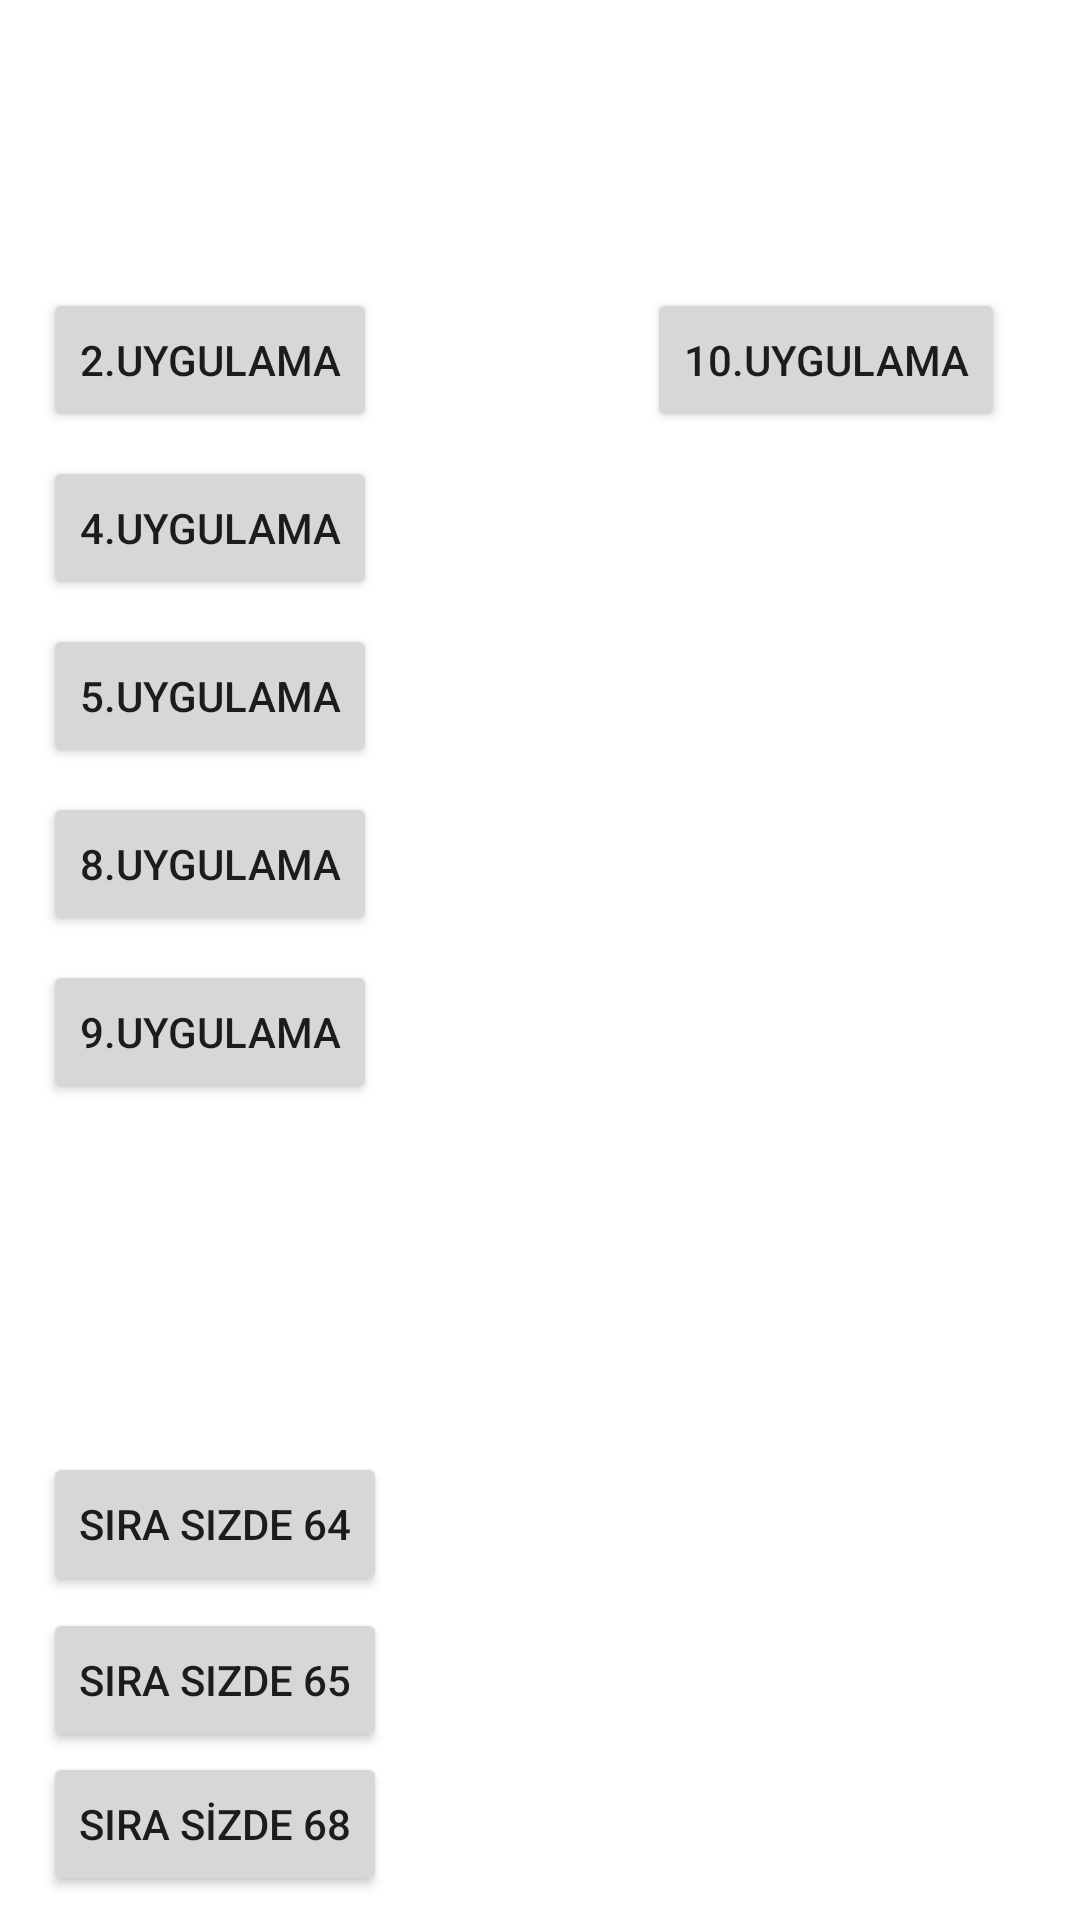

Write the Android layout XML for this screen, with the resource values it uses.
<!-- AndroidManifest.xml: application theme Theme.Unıte2 -->
<!-- res/layout/activity_main.xml -->
<?xml version="1.0" encoding="utf-8"?>
<androidx.constraintlayout.widget.ConstraintLayout xmlns:android="http://schemas.android.com/apk/res/android"
    xmlns:app="http://schemas.android.com/apk/res-auto"
    xmlns:tools="http://schemas.android.com/tools"
    android:layout_width="match_parent"
    android:layout_height="match_parent"
    tools:context=".MainActivity">

    <Button
        android:id="@+id/button6"
        android:layout_width="wrap_content"
        android:layout_height="wrap_content"
        android:onClick="SS68Goster"
        android:text="SIRA SİZDE 68"
        app:layout_constraintEnd_toEndOf="parent"
        app:layout_constraintHorizontal_bias="0.0"
        app:layout_constraintStart_toStartOf="@+id/button3"
        app:layout_constraintTop_toBottomOf="@+id/button3"
        tools:ignore="MissingConstraints" />

    <Button
        android:id="@+id/btnUyg2"
        android:layout_width="wrap_content"
        android:layout_height="wrap_content"
        android:layout_marginTop="96dp"
        android:onClick="Uyg2Goster"
        android:text="2.Uygulama"
        app:layout_constraintEnd_toEndOf="parent"
        app:layout_constraintHorizontal_bias="0.057"
        app:layout_constraintStart_toStartOf="parent"
        app:layout_constraintTop_toTopOf="parent"
        tools:ignore="MissingConstraints" />

    <Button
        android:id="@+id/button5"
        android:layout_width="wrap_content"
        android:layout_height="wrap_content"
        android:layout_marginTop="8dp"
        android:onClick="Goster"
        android:text="5.UYGULAMA"
        app:layout_constraintEnd_toEndOf="parent"
        app:layout_constraintHorizontal_bias="0.057"
        app:layout_constraintStart_toStartOf="parent"
        app:layout_constraintTop_toBottomOf="@+id/btnUyg4"
        tools:ignore="MissingConstraints" />

    <Button
        android:id="@+id/button8"
        android:layout_width="wrap_content"
        android:layout_height="wrap_content"
        android:layout_marginTop="8dp"
        android:onClick="uyg8Goster"
        android:text="8.UYGULAMA"
        app:layout_constraintEnd_toEndOf="parent"
        app:layout_constraintHorizontal_bias="0.057"
        app:layout_constraintStart_toStartOf="parent"
        app:layout_constraintTop_toBottomOf="@+id/button5"
        tools:ignore="MissingConstraints" />

    <Button
        android:id="@+id/button9"
        android:layout_width="wrap_content"
        android:layout_height="wrap_content"
        android:layout_marginTop="8dp"
        android:onClick="uyg9Goster"
        android:text="9.UYGULAMA"
        app:layout_constraintEnd_toEndOf="parent"
        app:layout_constraintHorizontal_bias="0.057"
        app:layout_constraintStart_toStartOf="parent"
        app:layout_constraintTop_toBottomOf="@+id/button8"
        tools:ignore="MissingConstraints" />

    <Button
        android:id="@+id/button10"
        android:layout_width="wrap_content"
        android:layout_height="wrap_content"
        android:layout_marginTop="96dp"
        android:onClick="uyg10Goster"
        android:text="10.UYGULAMA"
        app:layout_constraintEnd_toEndOf="parent"
        app:layout_constraintHorizontal_bias="0.782"
        app:layout_constraintStart_toEndOf="@+id/btnUyg2"
        app:layout_constraintTop_toTopOf="parent"
        tools:ignore="MissingConstraints" />

    <Button
        android:id="@+id/btnUyg4"
        android:layout_width="wrap_content"
        android:layout_height="wrap_content"
        android:layout_marginTop="8dp"
        android:onClick="Uyg4Goster"
        android:text="4.Uygulama"
        app:layout_constraintEnd_toEndOf="parent"
        app:layout_constraintHorizontal_bias="0.057"
        app:layout_constraintStart_toStartOf="parent"
        app:layout_constraintTop_toBottomOf="@+id/btnUyg2" />

    <Button
        android:id="@+id/button2"
        android:layout_width="wrap_content"
        android:layout_height="wrap_content"
        android:layout_marginTop="228dp"
        android:onClick="SS64Goster"
        android:text="Sıra Sizde 64"
        app:layout_constraintEnd_toEndOf="parent"
        app:layout_constraintHorizontal_bias="0.058"
        app:layout_constraintStart_toStartOf="parent"
        app:layout_constraintTop_toBottomOf="@+id/button5"
        tools:ignore="MissingConstraints" />

    <Button
        android:id="@+id/button3"
        android:layout_width="wrap_content"
        android:layout_height="wrap_content"
        android:layout_marginTop="4dp"
        android:onClick="tamamGoster"
        android:text="Sıra Sizde 65"
        app:layout_constraintEnd_toEndOf="parent"
        app:layout_constraintHorizontal_bias="0.058"
        app:layout_constraintStart_toStartOf="parent"
        app:layout_constraintTop_toBottomOf="@+id/button2"
        tools:ignore="MissingConstraints" />

</androidx.constraintlayout.widget.ConstraintLayout>
<!-- resources referenced by this layout -->
<resources>
  <style name="Theme.Unıte2" parent="Theme.MaterialComponents.DayNight.DarkActionBar">
          
          <item name="colorPrimary">@color/purple_500</item>
          <item name="colorPrimaryVariant">@color/purple_700</item>
          <item name="colorOnPrimary">@color/white</item>
          
          <item name="colorSecondary">@color/teal_200</item>
          <item name="colorSecondaryVariant">@color/teal_700</item>
          <item name="colorOnSecondary">@color/black</item>
          
          <item name="android:statusBarColor" tools:targetApi="l">?attr/colorPrimaryVariant</item>
          
      </style>
  <!-- not gathered from this repository: default colours our renderer supplied (Android Studio template values) -->
  <color name="purple_500">#FF6200EE</color>
  <color name="purple_700">#FF3700B3</color>
  <color name="teal_200">#FF03DAC5</color>
  <color name="teal_700">#FF018786</color>
  <color name="black">#FF000000</color>
  <color name="white">#FFFFFFFF</color>
</resources>
